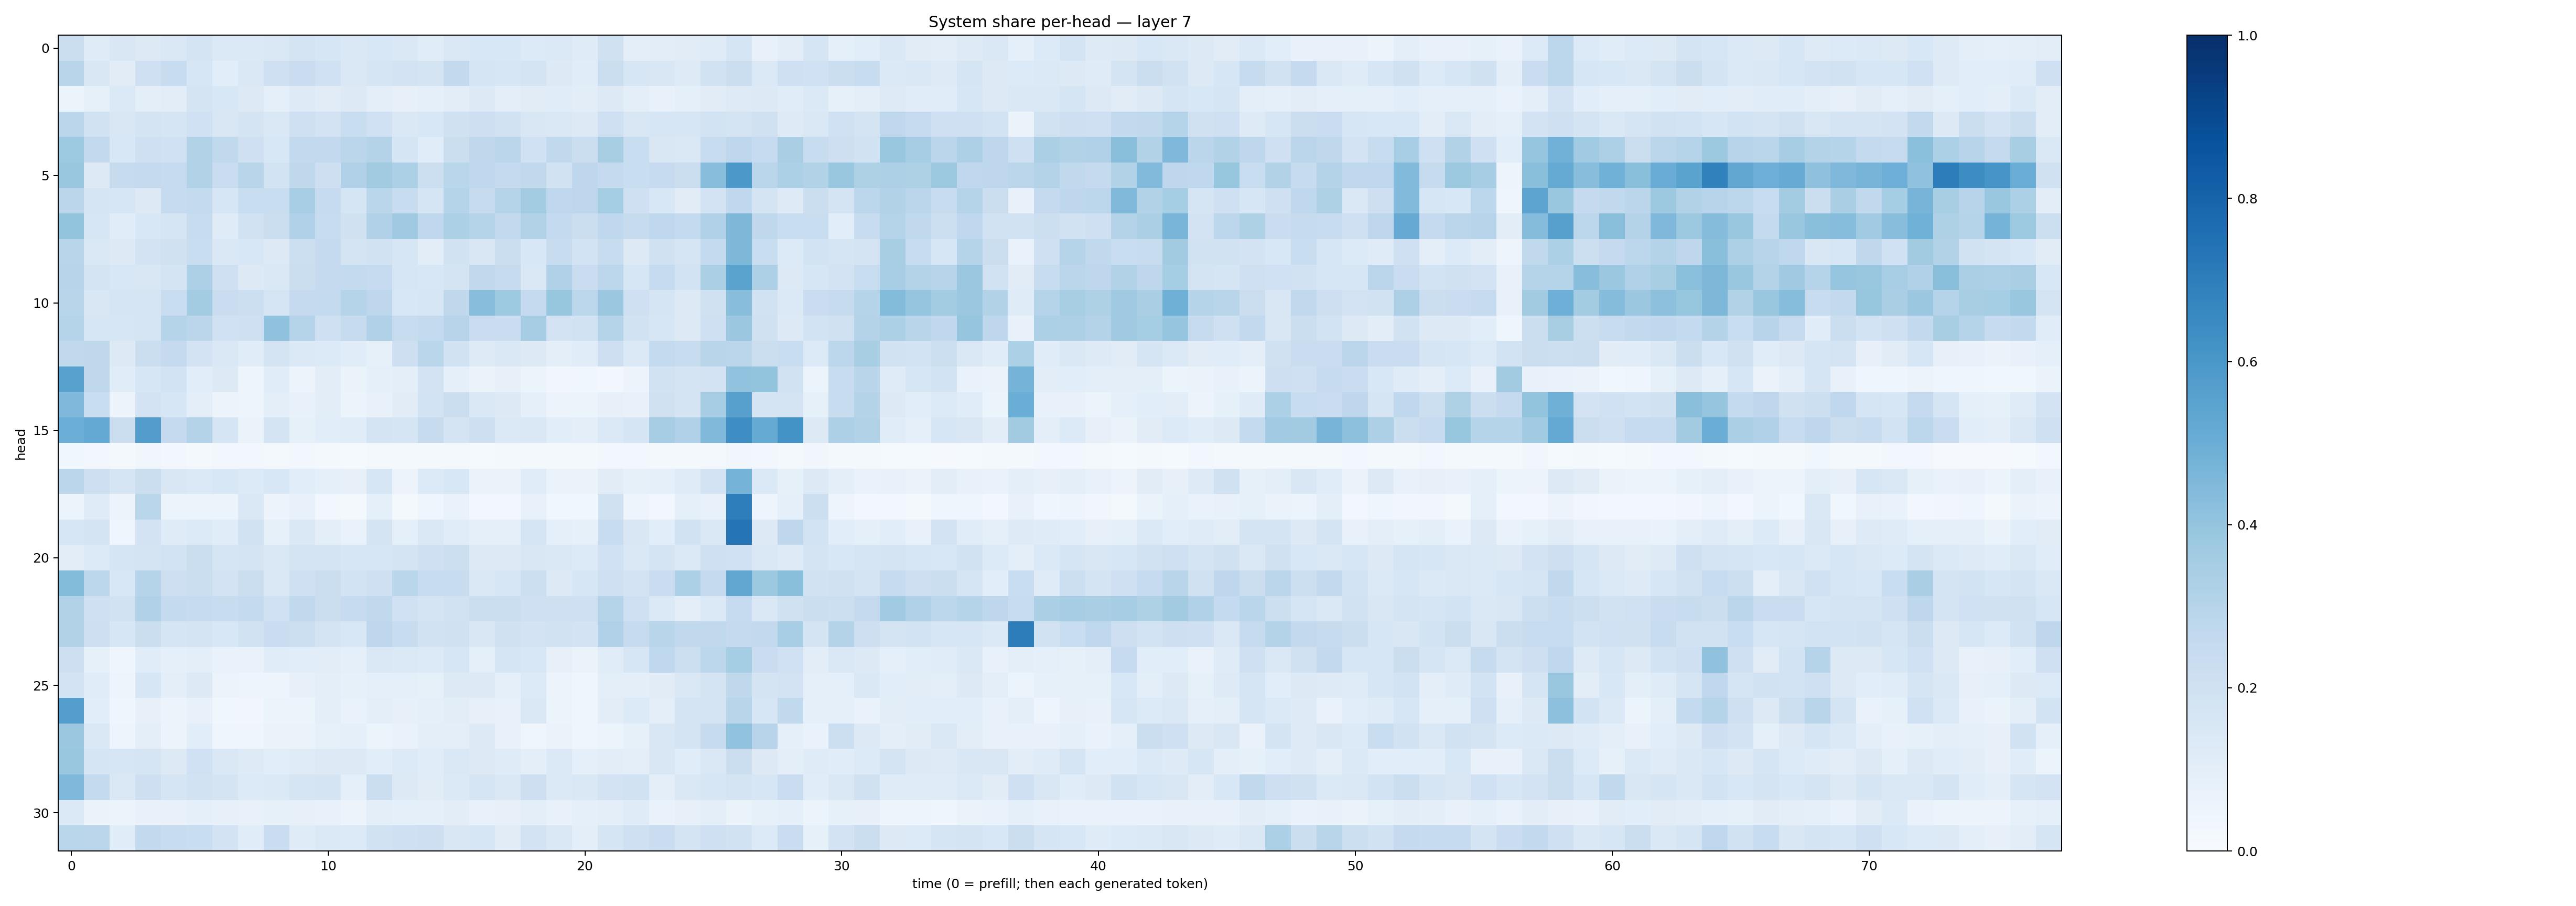

The table this chart was drawn from, first rows:
0.22086932, 0.11735311, 0.15130985, 0.1256493, 0.14080717, 0.1758534, 0.13852818, 0.13883787, 0.14570388, 0.17483611, 0.16381349, 0.14821567, 0.15362947, 0.14222369, 0.116575494, 0.1463974, 0.15273102, 0.15362626, 0.13602029, 0.13705511, 0.120832175, 0.19755197, 0.094323404, 0.104658335
0.2922, 0.1503, 0.1116, 0.2033, 0.2413, 0.1574, 0.1062, 0.1428, 0.2051, 0.2269, 0.2014, 0.1408, 0.1651, 0.1805, 0.1775, 0.2617, 0.165, 0.1613, 0.1734, 0.1281, 0.114, 0.2255, 0.1618, 0.1513
0.06076, 0.0836, 0.1395, 0.09532, 0.1019, 0.1736, 0.1541, 0.1295, 0.0928, 0.1239, 0.1097, 0.1259, 0.09601, 0.08202, 0.08669, 0.1033, 0.126, 0.1013, 0.1094, 0.1144, 0.104, 0.1326, 0.0939, 0.07804
0.2846, 0.1952, 0.1487, 0.1734, 0.1698, 0.1993, 0.1517, 0.1781, 0.1444, 0.2063, 0.1827, 0.2343, 0.2029, 0.1468, 0.1558, 0.1964, 0.2129, 0.1904, 0.15, 0.1436, 0.1257, 0.2105, 0.1495, 0.1625
0.3722, 0.26, 0.1538, 0.2085, 0.2019, 0.3132, 0.2641, 0.2064, 0.1556, 0.2581, 0.26, 0.2821, 0.3053, 0.1674, 0.1142, 0.2199, 0.2726, 0.2833, 0.2017, 0.2645, 0.222, 0.342, 0.2308, 0.1503
0.3898, 0.1319, 0.2433, 0.2527, 0.2462, 0.3093, 0.2276, 0.2926, 0.1866, 0.2725, 0.2113, 0.3192, 0.3609, 0.3295, 0.2155, 0.2874, 0.2661, 0.251, 0.2618, 0.195, 0.2738, 0.2502, 0.233, 0.2488
0.2832, 0.1706, 0.164, 0.1274, 0.2497, 0.2542, 0.1589, 0.2331, 0.2327, 0.3451, 0.248, 0.1687, 0.2864, 0.2373, 0.1652, 0.3034, 0.2454, 0.2986, 0.3569, 0.2659, 0.2769, 0.3524, 0.2068, 0.1528
0.4001, 0.1627, 0.116, 0.1552, 0.1649, 0.2369, 0.1201, 0.1915, 0.2224, 0.3167, 0.2406, 0.1975, 0.3192, 0.371, 0.2688, 0.3291, 0.2987, 0.2586, 0.3127, 0.2541, 0.2233, 0.2695, 0.2449, 0.268
0.2918, 0.1451, 0.1317, 0.18, 0.1966, 0.2319, 0.1425, 0.1542, 0.1271, 0.2165, 0.2508, 0.1749, 0.1896, 0.1592, 0.1047, 0.1881, 0.1514, 0.22, 0.1546, 0.2346, 0.1855, 0.2409, 0.1322, 0.1977
0.2947, 0.1771, 0.1544, 0.1486, 0.1754, 0.3261, 0.2043, 0.1324, 0.142, 0.2208, 0.2517, 0.2546, 0.2495, 0.1626, 0.1545, 0.1746, 0.2639, 0.2457, 0.1468, 0.3176, 0.2268, 0.2809, 0.1608, 0.2496
0.2923, 0.1509, 0.1673, 0.1643, 0.2331, 0.3566, 0.2282, 0.2186, 0.1713, 0.2525, 0.2561, 0.3044, 0.2761, 0.1546, 0.1606, 0.2719, 0.4281, 0.3731, 0.2529, 0.3908, 0.2811, 0.3826, 0.2033, 0.1697
0.3014, 0.1591, 0.1568, 0.1698, 0.3001, 0.2845, 0.2031, 0.2099, 0.4079, 0.2996, 0.2093, 0.2451, 0.3194, 0.2365, 0.2569, 0.2942, 0.2287, 0.2282, 0.3493, 0.181, 0.1903, 0.297, 0.1903, 0.1621
0.2636, 0.2713, 0.1304, 0.2229, 0.2501, 0.1804, 0.1414, 0.1168, 0.1729, 0.1389, 0.134, 0.1142, 0.08331, 0.2122, 0.2873, 0.1914, 0.1219, 0.1422, 0.1309, 0.1012, 0.1138, 0.2124, 0.1387, 0.2545
0.5556, 0.2726, 0.1163, 0.1597, 0.1851, 0.1079, 0.1262, 0.0506, 0.1149, 0.05732, 0.1043, 0.06535, 0.0919, 0.09887, 0.1832, 0.08647, 0.0654, 0.08168, 0.06048, 0.03376, 0.03551, 0.02865, 0.05828, 0.1951
0.4517, 0.2317, 0.05566, 0.1826, 0.1601, 0.1006, 0.05667, 0.04926, 0.1013, 0.0728, 0.104, 0.06107, 0.07216, 0.1096, 0.1839, 0.2245, 0.1457, 0.1298, 0.0914, 0.05854, 0.05342, 0.08096, 0.07789, 0.1986
0.4964, 0.5204, 0.2265, 0.5726, 0.2504, 0.3057, 0.1717, 0.06545, 0.1746, 0.08405, 0.1056, 0.1172, 0.177, 0.1712, 0.2454, 0.1781, 0.2118, 0.1396, 0.1424, 0.1084, 0.09847, 0.1376, 0.1716, 0.3511
0.03678, 0.02775, 0.02146, 0.03498, 0.03034, 0.02046, 0.02739, 0.02894, 0.02264, 0.02514, 0.01568, 0.01297, 0.01717, 0.01992, 0.0196, 0.02276, 0.01406, 0.01805, 0.02056, 0.01861, 0.02256, 0.02903, 0.02552, 0.01751
0.2847, 0.213, 0.1702, 0.2189, 0.1492, 0.1396, 0.1527, 0.1345, 0.1557, 0.1081, 0.09001, 0.07978, 0.1583, 0.05541, 0.1335, 0.1559, 0.06455, 0.06593, 0.1142, 0.0634, 0.06259, 0.1126, 0.0834, 0.09201
0.06071, 0.1182, 0.05784, 0.2875, 0.05888, 0.05111, 0.05434, 0.145, 0.05823, 0.07291, 0.03052, 0.02097, 0.08905, 0.02157, 0.04306, 0.06737, 0.02773, 0.03098, 0.07393, 0.03554, 0.03782, 0.1982, 0.04809, 0.02986
0.158, 0.1787, 0.04539, 0.1833, 0.1194, 0.1341, 0.1164, 0.1893, 0.08391, 0.1427, 0.09641, 0.0669, 0.1789, 0.08639, 0.1463, 0.1139, 0.08879, 0.08916, 0.1653, 0.09211, 0.08236, 0.2367, 0.1506, 0.1073
0.104, 0.1359, 0.1706, 0.1777, 0.187, 0.2201, 0.1699, 0.1741, 0.1425, 0.1769, 0.1777, 0.159, 0.1579, 0.1767, 0.2109, 0.217, 0.1295, 0.126, 0.1492, 0.1455, 0.1364, 0.2012, 0.1462, 0.1791
0.44, 0.2798, 0.1531, 0.3037, 0.2144, 0.2245, 0.181, 0.2252, 0.1476, 0.208, 0.2236, 0.1857, 0.2098, 0.2876, 0.2422, 0.2407, 0.1467, 0.1618, 0.2169, 0.1252, 0.1595, 0.2078, 0.181, 0.2278
0.3091, 0.2104, 0.1922, 0.3196, 0.2557, 0.2468, 0.2365, 0.2573, 0.2004, 0.2639, 0.223, 0.2474, 0.2652, 0.2014, 0.1733, 0.1906, 0.2264, 0.2199, 0.2036, 0.2047, 0.2051, 0.3009, 0.2055, 0.1397
0.3106, 0.2127, 0.1625, 0.2211, 0.1653, 0.1756, 0.1543, 0.1884, 0.2293, 0.2175, 0.173, 0.1529, 0.2772, 0.2421, 0.19, 0.199, 0.1506, 0.1962, 0.1799, 0.194, 0.1829, 0.3199, 0.2423, 0.2918
0.2115, 0.08538, 0.04624, 0.114, 0.09327, 0.09774, 0.06721, 0.06931, 0.1143, 0.1061, 0.1045, 0.09282, 0.1462, 0.1386, 0.1358, 0.1593, 0.08949, 0.1669, 0.1537, 0.08088, 0.06268, 0.115, 0.1626, 0.2658
0.1817, 0.1142, 0.0471, 0.157, 0.09703, 0.1276, 0.05493, 0.04688, 0.04924, 0.07872, 0.09577, 0.0822, 0.08627, 0.09196, 0.08474, 0.1312, 0.1268, 0.09181, 0.1354, 0.05595, 0.04337, 0.09659, 0.1012, 0.1111
0.5672, 0.1078, 0.04334, 0.07938, 0.05564, 0.07311, 0.0384, 0.03264, 0.05183, 0.05197, 0.09544, 0.06822, 0.09375, 0.08058, 0.08673, 0.1048, 0.07922, 0.0772, 0.1459, 0.0526, 0.04401, 0.1016, 0.1366, 0.0961
0.3799, 0.1417, 0.04847, 0.09703, 0.05473, 0.106, 0.04534, 0.03937, 0.06349, 0.06469, 0.08457, 0.09012, 0.05171, 0.06901, 0.1013, 0.09641, 0.1316, 0.07468, 0.04633, 0.06614, 0.04669, 0.05285, 0.0848, 0.1522
0.3847, 0.1651, 0.1577, 0.1684, 0.1311, 0.2029, 0.1441, 0.1238, 0.1076, 0.1203, 0.1322, 0.13, 0.1075, 0.1345, 0.1152, 0.1407, 0.1273, 0.1193, 0.1009, 0.1396, 0.08758, 0.1046, 0.09968, 0.1499
0.4502, 0.2574, 0.1438, 0.2139, 0.1712, 0.1883, 0.1736, 0.1338, 0.1392, 0.1705, 0.1733, 0.09271, 0.2222, 0.1313, 0.1098, 0.1378, 0.1717, 0.1479, 0.2114, 0.1375, 0.1458, 0.1814, 0.1925, 0.1004
0.1393, 0.06601, 0.059, 0.07255, 0.07186, 0.08816, 0.08179, 0.07188, 0.08432, 0.07891, 0.07185, 0.05492, 0.1015, 0.09345, 0.08784, 0.1047, 0.07435, 0.0794, 0.101, 0.07185, 0.09094, 0.09711, 0.1207, 0.06781
0.2885, 0.2833, 0.1157, 0.2587, 0.2361, 0.2315, 0.1819, 0.1143, 0.2267, 0.1195, 0.139, 0.1346, 0.1914, 0.2088, 0.2125, 0.1492, 0.1606, 0.1127, 0.1828, 0.1477, 0.09651, 0.1649, 0.2052, 0.2276
